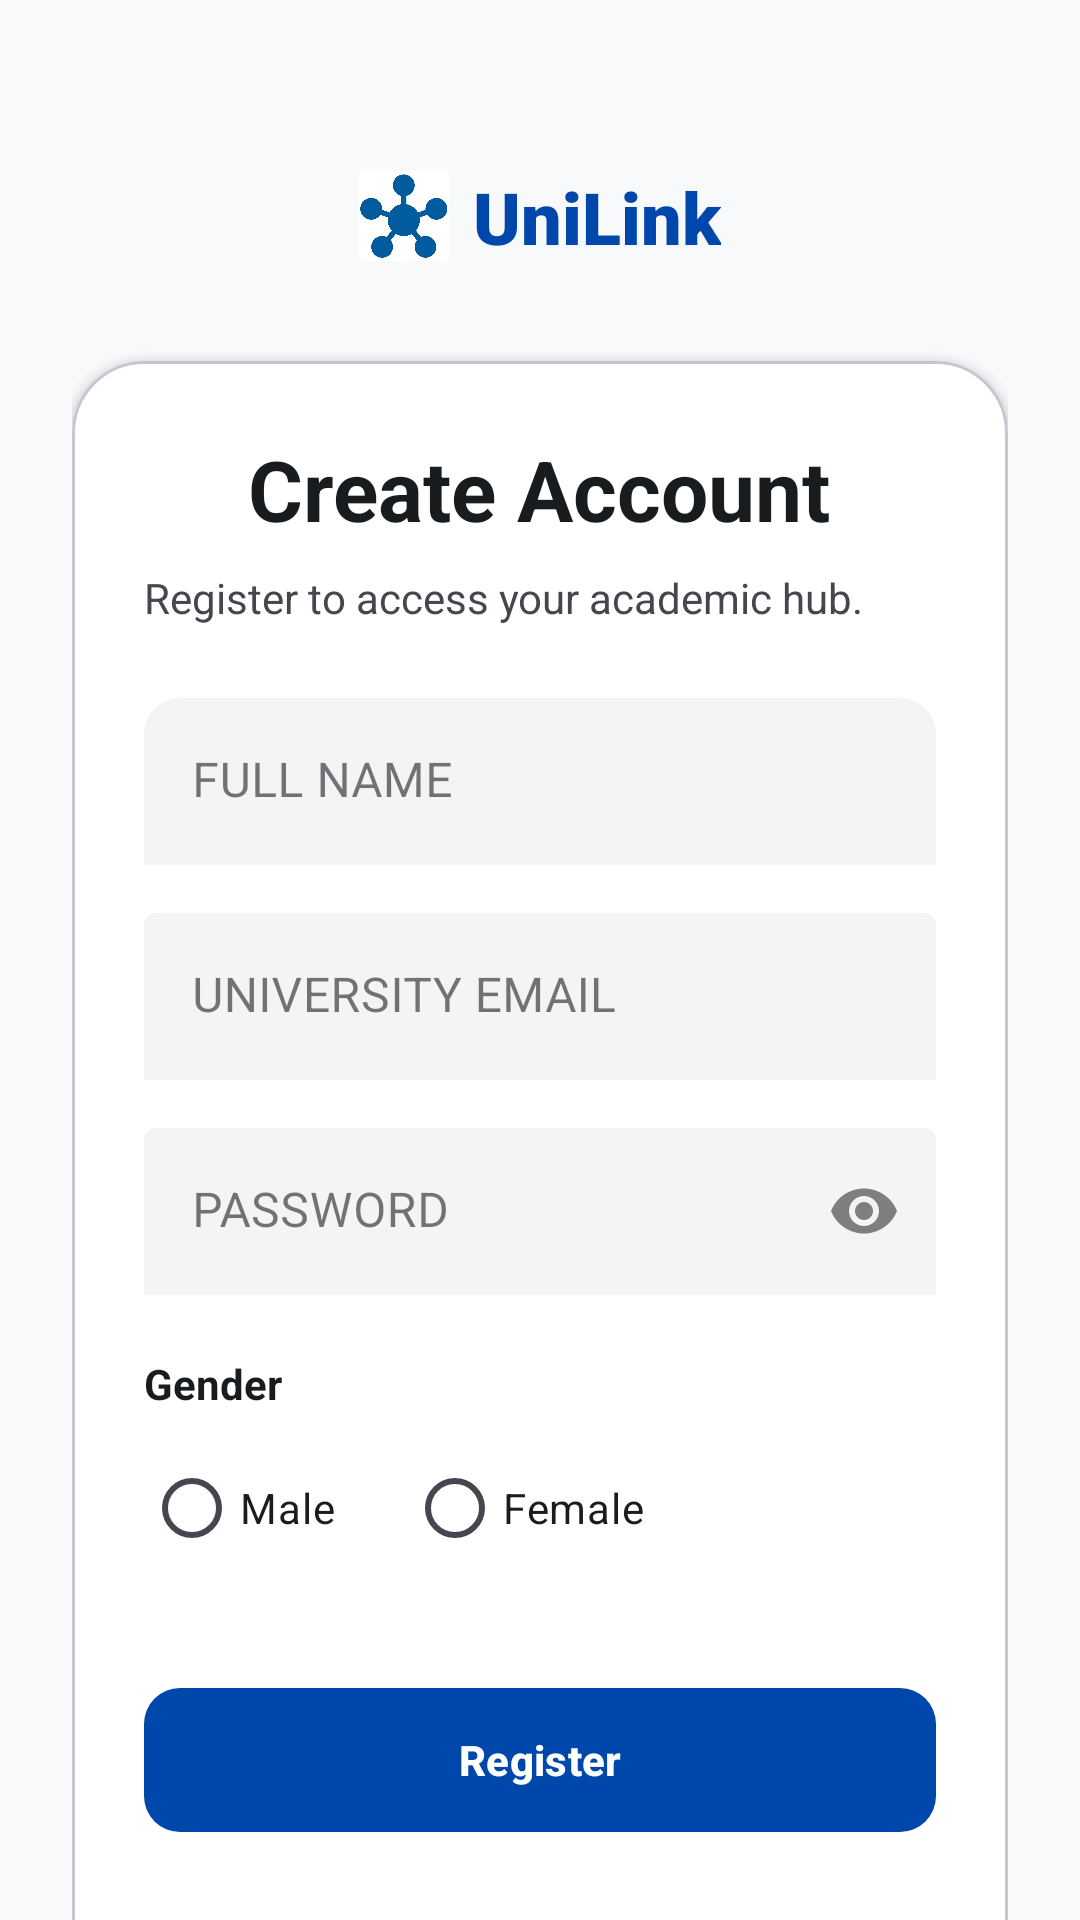

Here is an Android app screen rendered from its layout file. Give the layout XML and the strings, colors and styles it references.
<!-- AndroidManifest.xml: application theme Theme.UniLink -->
<!-- res/layout/fragment_register.xml -->
<?xml version="1.0" encoding="utf-8"?>
<androidx.core.widget.NestedScrollView xmlns:android="http://schemas.android.com/apk/res/android"
    xmlns:app="http://schemas.android.com/apk/res-auto"
    android:layout_width="match_parent"
    android:layout_height="match_parent"
    android:background="@color/surface_bg"
    android:fillViewport="true">

    <androidx.constraintlayout.widget.ConstraintLayout
        android:layout_width="match_parent"
        android:layout_height="wrap_content"
        android:padding="24dp">

        <LinearLayout
            android:id="@+id/brandHeader"
            android:layout_width="wrap_content"
            android:layout_height="wrap_content"
            android:layout_marginTop="32dp"
            android:gravity="center"
            app:layout_constraintTop_toTopOf="parent"
            app:layout_constraintStart_toStartOf="parent"
            app:layout_constraintEnd_toEndOf="parent">

            <ImageView
                android:layout_width="30dp"
                android:layout_height="32dp"
                android:src="@drawable/logo" />

            <TextView
                android:layout_width="wrap_content"
                android:layout_height="wrap_content"
                android:layout_marginStart="8dp"
                android:fontFamily="sans-serif-black"
                android:text="UniLink"
                android:textColor="@color/primary_blue"
                android:textSize="24sp" />
        </LinearLayout>

        <com.google.android.material.card.MaterialCardView
            android:id="@+id/registerCard"
            android:layout_width="match_parent"
            android:layout_height="wrap_content"
            android:layout_marginTop="32dp"
            app:layout_constraintTop_toBottomOf="@id/brandHeader"
            app:cardCornerRadius="24dp"
            app:cardElevation="2dp"
            app:cardBackgroundColor="@android:color/white">

            <LinearLayout
                android:layout_width="match_parent"
                android:layout_height="wrap_content"
                android:orientation="vertical"
                android:padding="24dp">

                <TextView
                    android:layout_width="wrap_content"
                    android:layout_height="wrap_content"
                    android:text="Create Account"
                    android:layout_gravity="center"
                    android:textColor="@color/text_on_surface"
                    android:textSize="28sp"
                    android:textStyle="bold" />

                <TextView
                    android:layout_width="wrap_content"
                    android:layout_height="wrap_content"
                    android:layout_marginTop="8dp"
                    android:text="Register to access your academic hub."
                    android:textColor="@color/text_variant"
                    android:textSize="14sp" />

                <com.google.android.material.textfield.TextInputLayout
                    style="@style/Widget.MaterialComponents.TextInputLayout.FilledBox"
                    android:layout_width="match_parent"
                    android:layout_height="wrap_content"
                    android:layout_marginTop="24dp"
                    android:hint="FULL NAME"
                    app:boxBackgroundColor="#F2F4F6"
                    app:boxCornerRadiusTopStart="12dp"
                    app:boxCornerRadiusTopEnd="12dp"
                    app:boxStrokeWidth="0dp">

                    <com.google.android.material.textfield.TextInputEditText
                        android:id="@+id/nameInput"
                        android:layout_width="match_parent"
                        android:layout_height="wrap_content"/>
                </com.google.android.material.textfield.TextInputLayout>

                <com.google.android.material.textfield.TextInputLayout
                    style="@style/Widget.MaterialComponents.TextInputLayout.FilledBox"
                    android:layout_width="match_parent"
                    android:layout_height="wrap_content"
                    android:layout_marginTop="16dp"
                    android:hint="UNIVERSITY EMAIL"
                    app:boxBackgroundColor="#F2F4F6"
                    app:boxStrokeWidth="0dp">

                    <com.google.android.material.textfield.TextInputEditText
                        android:id="@+id/emailInput"
                        android:inputType="textEmailAddress"
                        android:layout_width="match_parent"
                        android:layout_height="wrap_content"/>
                </com.google.android.material.textfield.TextInputLayout>

                
                <com.google.android.material.textfield.TextInputLayout
                    style="@style/Widget.MaterialComponents.TextInputLayout.FilledBox"
                    android:layout_width="match_parent"
                    android:layout_height="wrap_content"
                    android:layout_marginTop="16dp"
                    android:hint="PASSWORD"
                    app:endIconMode="password_toggle"
                    app:boxBackgroundColor="#F2F4F6"
                    app:boxStrokeWidth="0dp">

                    <com.google.android.material.textfield.TextInputEditText
                        android:id="@+id/passwordInput"
                        android:inputType="textPassword"
                        android:layout_width="match_parent"
                        android:layout_height="wrap_content"/>
                </com.google.android.material.textfield.TextInputLayout>

                
                <TextView
                    android:layout_width="wrap_content"
                    android:layout_height="wrap_content"
                    android:text="Gender"
                    android:textStyle="bold"
                    android:layout_marginTop="20dp"
                    android:textColor="@color/text_on_surface"/>

                <RadioGroup
                    android:id="@+id/genderGroup"
                    android:layout_width="match_parent"
                    android:layout_height="wrap_content"
                    android:orientation="horizontal"
                    android:layout_marginTop="8dp">

                    <RadioButton
                        android:id="@+id/rbMale"
                        android:layout_width="wrap_content"
                        android:layout_height="wrap_content"
                        android:text="Male"/>

                    <RadioButton
                        android:id="@+id/rbFemale"
                        android:layout_width="wrap_content"
                        android:layout_height="wrap_content"
                        android:layout_marginStart="24dp"
                        android:text="Female"/>
                </RadioGroup>

                
                <com.google.android.material.button.MaterialButton
                    android:id="@+id/btnRegister"
                    android:layout_width="match_parent"
                    android:layout_height="56dp"
                    android:layout_marginTop="32dp"
                    android:text="Register"
                    android:textAllCaps="false"
                    android:textStyle="bold"
                    app:backgroundTint="@color/primary_blue"
                    app:cornerRadius="12dp"/>

                <TextView
                    android:id="@+id/tvLogin"
                    android:layout_width="wrap_content"
                    android:layout_height="wrap_content"
                    android:layout_gravity="center"
                    android:layout_marginTop="32dp"
                    android:text="@string/login_prompt"
                    android:textColor="@color/text_variant"
                    android:textSize="14sp"
                    android:fontFamily="sans-serif"/>
            </LinearLayout>
        </com.google.android.material.card.MaterialCardView>
    </androidx.constraintlayout.widget.ConstraintLayout>
</androidx.core.widget.NestedScrollView>
<!-- resources referenced by this layout -->
<resources>
  <color name="primary_blue">#0047AB</color>
  <color name="surface_bg">#F8F9FA</color>
  <color name="text_on_surface">#191C1E</color>
  <color name="text_variant">#44474E</color>
  <!-- drawable logo: png bitmap (drawable, 109503 bytes) -->
  <string name="login_prompt">Already have an account? <font color="#0047AB">Login</font></string>
  <style name="Theme.UniLink" parent="Base.Theme.UniLink" />
  <style name="Base.Theme.UniLink" parent="Theme.Material3.DayNight.NoActionBar">
          <item name="colorPrimary">@color/primary_blue</item>
      </style>
</resources>
